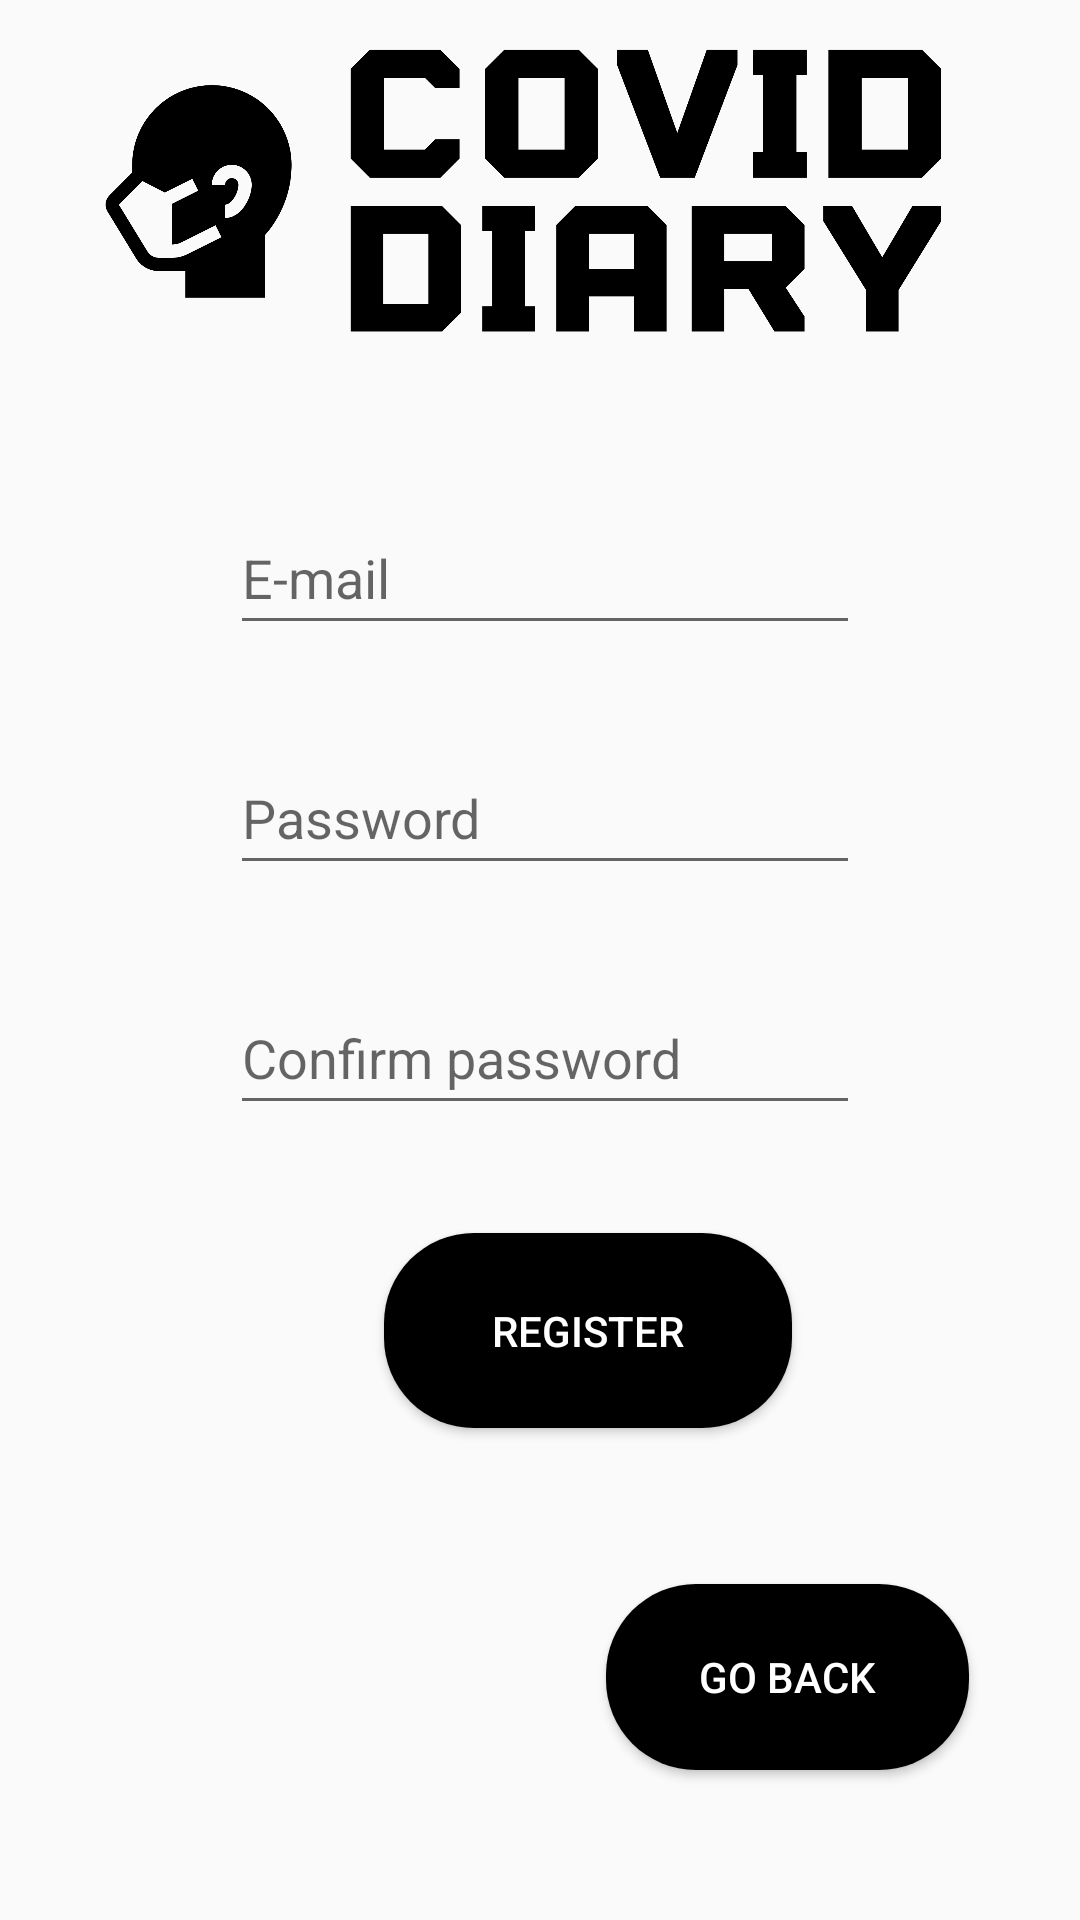

This screen was rendered from an Android layout file. Write that file and the resources it references.
<!-- AndroidManifest.xml: application theme Theme.Covidjournal -->
<!-- res/layout/activity_user_registration.xml -->
<?xml version="1.0" encoding="utf-8"?>
<androidx.constraintlayout.widget.ConstraintLayout xmlns:android="http://schemas.android.com/apk/res/android"
    xmlns:app="http://schemas.android.com/apk/res-auto"
    xmlns:tools="http://schemas.android.com/tools"
    android:layout_width="match_parent"
    android:background="@drawable/main_bg"
    android:layout_height="match_parent"
    tools:context=".UserRegistration">

    <Button
        android:id="@+id/registerButton"
        android:layout_width="136dp"
        android:layout_height="65dp"
        android:layout_marginStart="128dp"
        android:layout_marginBottom="164dp"
        android:background="@drawable/button_corners"
        android:textColor="@color/white"
        android:text="@string/register"
        app:layout_constraintBottom_toBottomOf="parent"
        app:layout_constraintStart_toStartOf="parent" />

    <EditText
        android:id="@+id/email"
        android:layout_width="wrap_content"
        android:layout_height="wrap_content"
        android:layout_marginStart="102dp"
        android:layout_marginEnd="99dp"
        android:layout_marginBottom="32dp"
        android:ems="10"
        android:hint="@string/e_mail"
        android:importantForAutofill="no"
        android:inputType="textEmailAddress"
        android:minHeight="48dp"
        app:layout_constraintBottom_toTopOf="@+id/password"
        app:layout_constraintEnd_toEndOf="parent"
        app:layout_constraintStart_toStartOf="parent"
        tools:ignore="TextContrastCheck" />

    <EditText
        android:id="@+id/password"
        android:layout_width="wrap_content"
        android:layout_height="wrap_content"
        android:layout_marginStart="102dp"
        android:layout_marginEnd="99dp"
        android:layout_marginBottom="32dp"
        android:ems="10"
        android:hint="@string/password"
        android:importantForAutofill="no"
        android:inputType="textPassword"
        android:minHeight="48dp"
        app:layout_constraintBottom_toTopOf="@+id/confirmPassword"
        app:layout_constraintEnd_toEndOf="parent"
        app:layout_constraintStart_toStartOf="parent"
        tools:ignore="TextContrastCheck" />

    <EditText
        android:id="@+id/confirmPassword"
        android:layout_width="wrap_content"
        android:layout_height="wrap_content"
        android:layout_marginStart="102dp"
        android:layout_marginEnd="99dp"
        android:layout_marginBottom="36dp"
        android:ems="10"
        android:hint="@string/confirm_password"
        android:importantForAutofill="no"
        android:inputType="textPassword"
        android:minHeight="48dp"
        app:layout_constraintBottom_toTopOf="@+id/registerButton"
        app:layout_constraintEnd_toEndOf="parent"
        app:layout_constraintStart_toStartOf="parent"
        tools:ignore="TextContrastCheck" />

    <Button
        android:id="@+id/goBackFromRegistration"
        android:layout_width="121dp"
        android:layout_height="62dp"
        android:layout_marginEnd="37dp"
        android:layout_marginBottom="50dp"
        android:text="@string/go_back"
        android:background="@drawable/button_corners"
        android:textColor="@color/white"
        app:layout_constraintBottom_toBottomOf="parent"
        app:layout_constraintEnd_toEndOf="parent" />

    <ImageView
        android:id="@+id/imageView"
        android:layout_width="318dp"
        android:layout_height="185dp"
        android:layout_marginStart="31dp"
        android:layout_marginEnd="62dp"
        android:layout_marginBottom="15dp"
        android:contentDescription="@string/todo"
        app:layout_constraintBottom_toTopOf="@+id/email"
        app:layout_constraintEnd_toEndOf="parent"
        app:layout_constraintStart_toStartOf="parent"
        app:srcCompat="@drawable/logo" />

</androidx.constraintlayout.widget.ConstraintLayout>
<!-- resources referenced by this layout -->
<resources>
  <!-- drawable button_corners (drawable) -->
  <?xml version="1.0" encoding="utf-8"?>
      <shape xmlns:android="http://schemas.android.com/apk/res/android">
          <corners  android:radius="30dp"/>
          <solid android:color="@color/black"></solid>
  
  
      </shape>
  <!-- drawable logo: png bitmap (drawable, 53522 bytes) -->
  <string name="confirm_password">Confirm password</string>
  <string name="e_mail">E-mail</string>
  <string name="go_back">Go back</string>
  <string name="password">Password</string>
  <string name="register">Register</string>
  <string name="todo">TODO</string>
  <style name="Theme.Covidjournal" parent="Theme.AppCompat.Light.NoActionBar">
          
          <item name="colorPrimary">@color/purple_500</item>
          <item name="colorPrimaryVariant">@color/purple_700</item>
          <item name="colorOnPrimary">@color/white</item>
          
          <item name="colorSecondary">@color/teal_200</item>
          <item name="colorSecondaryVariant">@color/teal_700</item>
          <item name="colorOnSecondary">@color/black</item>
          
          <item name="android:statusBarColor" tools:targetApi="l">?attr/colorPrimaryVariant</item>
          
      </style>
  <!-- not gathered from this repository: default colours our renderer supplied (Android Studio template values) -->
  <color name="purple_500">#FF6200EE</color>
  <color name="purple_700">#FF3700B3</color>
  <color name="teal_200">#FF03DAC5</color>
  <color name="teal_700">#FF018786</color>
  <color name="black">#FF000000</color>
  <color name="white">#FFFFFFFF</color>
</resources>
